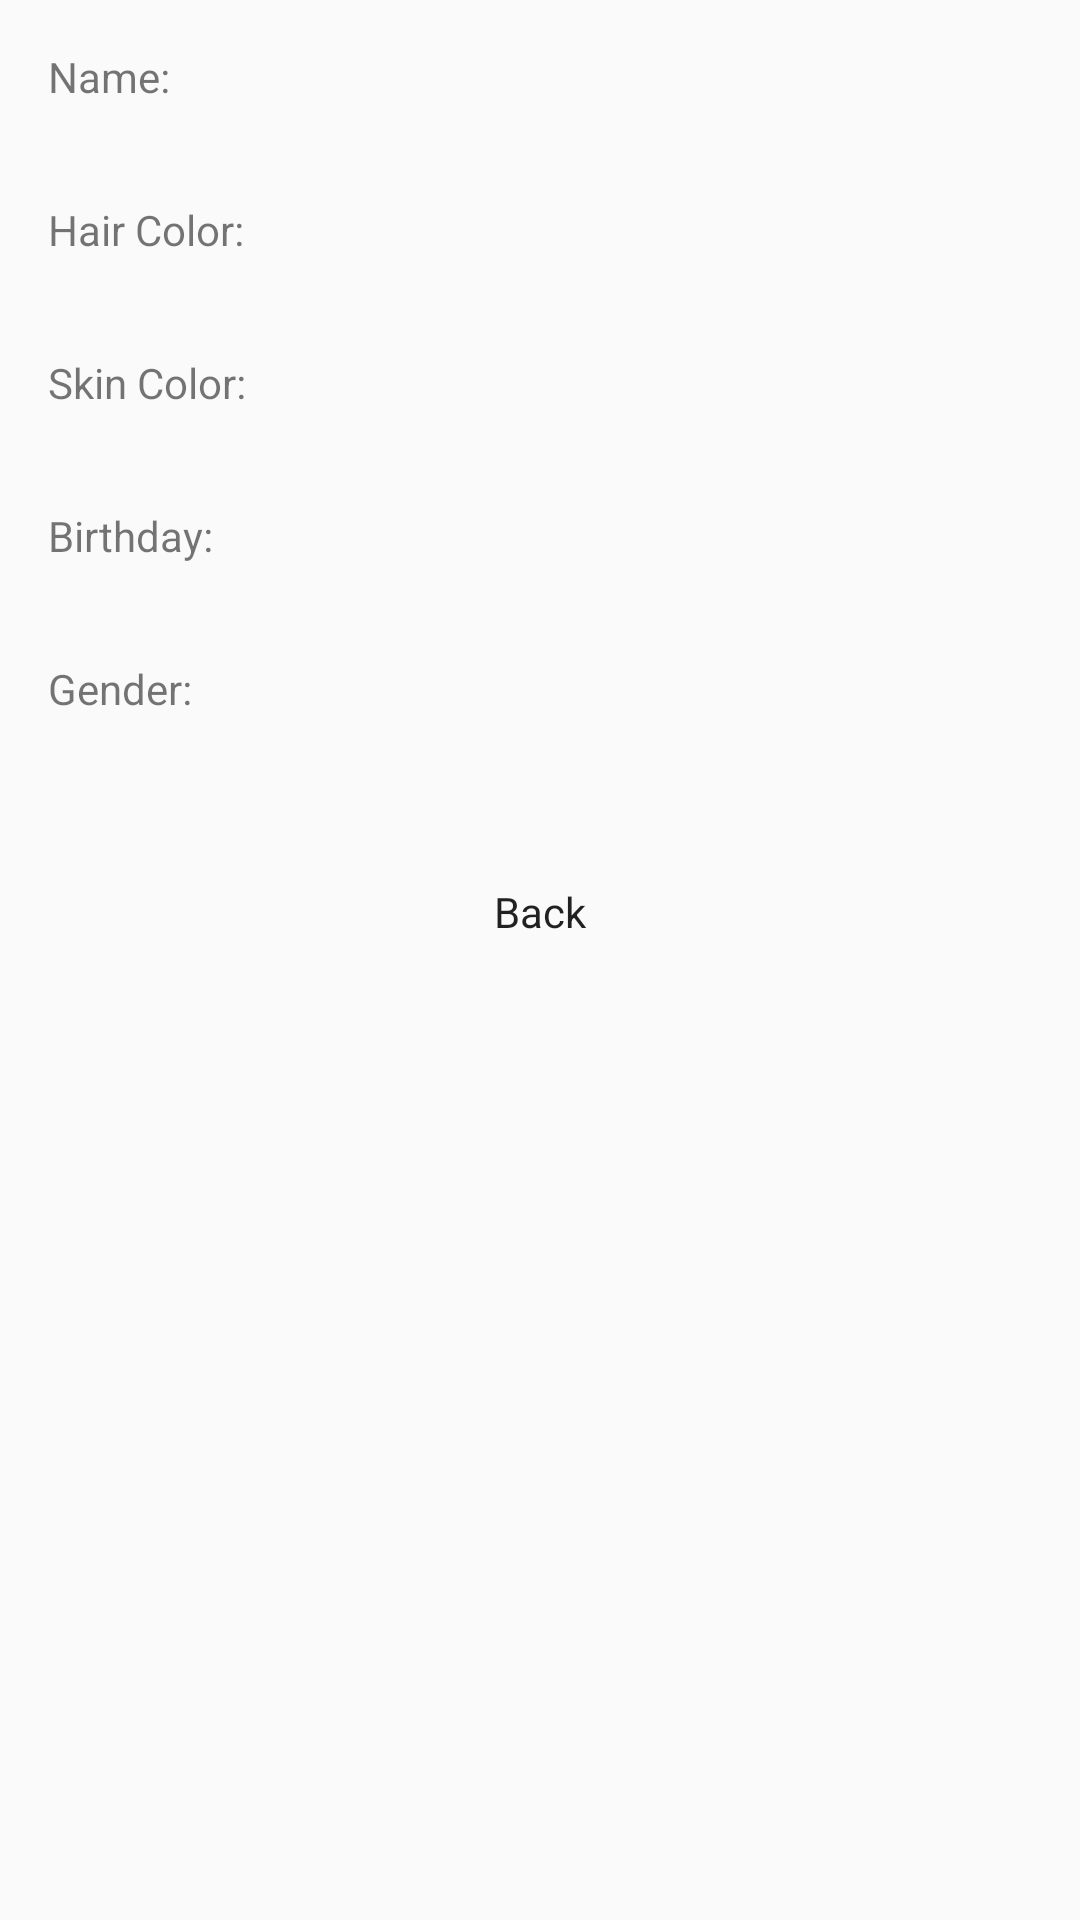

This screen was rendered from an Android layout file. Write that file and the resources it references.
<!-- AndroidManifest.xml: application theme AppTheme -->
<!-- res/layout/activity_resultado.xml -->
<?xml version="1.0" encoding="utf-8"?>
<LinearLayout xmlns:android="http://schemas.android.com/apk/res/android"
    xmlns:app="http://schemas.android.com/apk/res-auto"
    xmlns:tools="http://schemas.android.com/tools"
    android:layout_width="match_parent"
    android:layout_height="match_parent"
    android:orientation="vertical"
    tools:context=".resultadoActivity">

<LinearLayout
    android:layout_width="match_parent"
    android:layout_height="wrap_content"
    android:orientation="horizontal">


   <TextView

       android:layout_width="match_parent"
       android:layout_height="wrap_content"

       android:padding="16dp"
       android:layout_weight="0.5"
       android:text="@string/nome" />

   <TextView
       android:layout_width="match_parent"
       android:layout_height="wrap_content"
       android:padding="16dp"
       android:id="@+id/tvResultado"
       android:layout_weight="0.5
"
       />


</LinearLayout>

   <LinearLayout
       android:layout_width="match_parent"
       android:layout_height="wrap_content"
       android:orientation="horizontal">


      <TextView

          android:layout_width="match_parent"
          android:layout_height="wrap_content"

          android:layout_weight="0.5
"
          android:padding="16dp"
          android:text="@string/cabelo" />

      <TextView
          android:layout_width="match_parent"
          android:layout_height="wrap_content"
          android:padding="16dp"
          android:id="@+id/tvCabelo"
          android:layout_weight="0.5
"
          />


   </LinearLayout>

   <LinearLayout
       android:layout_width="match_parent"
       android:layout_height="wrap_content"
       android:orientation="horizontal">


      <TextView

          android:layout_width="match_parent"
          android:layout_height="wrap_content"

          android:layout_weight="0.5
"
          android:padding="16dp"
          android:text="@string/pele" />

      <TextView
          android:layout_width="match_parent"
          android:layout_height="wrap_content"
          android:padding="16dp"
          android:id="@+id/tvPele"
          android:layout_weight="0.5
"
          />


   </LinearLayout>

   <LinearLayout
       android:layout_width="match_parent"
       android:layout_height="wrap_content"
       android:orientation="horizontal">


      <TextView

          android:layout_width="match_parent"
          android:layout_height="wrap_content"

          android:layout_weight="0.5
"
          android:padding="16dp"
          android:text="@string/aniversario" />

      <TextView
          android:layout_width="match_parent"
          android:layout_height="wrap_content"
          android:padding="16dp"
          android:id="@+id/tvAniversario"
          android:layout_weight="0.5
"
          />


   </LinearLayout>

   <LinearLayout
       android:layout_width="match_parent"
       android:layout_height="wrap_content"
       android:orientation="horizontal">


      <TextView

          android:layout_width="match_parent"
          android:layout_height="wrap_content"

          android:layout_weight="0.5
"
          android:padding="16dp"
          android:text="@string/genero" />

      <TextView
          android:layout_width="match_parent"
          android:layout_height="wrap_content"
          android:padding="16dp"
          android:layout_weight="0.5"
          android:id="@+id/tvGenero"
          />

   </LinearLayout>


   <Button
       android:id="@+id/btnVoltar"
       style="@style/buttonApp"
       android:layout_width="150dp"
       android:layout_height="50dp"
       android:layout_gravity="center"
       android:layout_marginTop="24dp"
       android:padding="10dp"
       android:text="@string/botao_Voltar" />

</LinearLayout>
<!-- resources referenced by this layout -->
<resources>
  <string name="aniversario">Birthday:</string>
  <string name="botao_Voltar">Back</string>
  <string name="cabelo">Hair Color:</string>
  <string name="genero">Gender:</string>
  <string name="nome">Name:</string>
  <string name="pele">Skin Color:</string>
  <style name="buttonApp" parent="Theme.AppCompat">
          <item name="android:background">@drawable/button</item>
      </style>
  <style name="AppTheme" parent="Theme.AppCompat.Light.DarkActionBar">
          
          <item name="colorPrimary">@color/colorPrimary</item>
          <item name="colorPrimaryDark">@color/colorPrimaryDark</item>
          <item name="colorAccent">@color/colorAccent</item>
      </style>
  <!-- not gathered from this repository: default colours our renderer supplied (Android Studio template values) -->
  <color name="colorPrimary">#FF6200EE</color>
  <color name="colorPrimaryDark">#FF3700B3</color>
  <color name="colorAccent">#FF03DAC5</color>
</resources>
